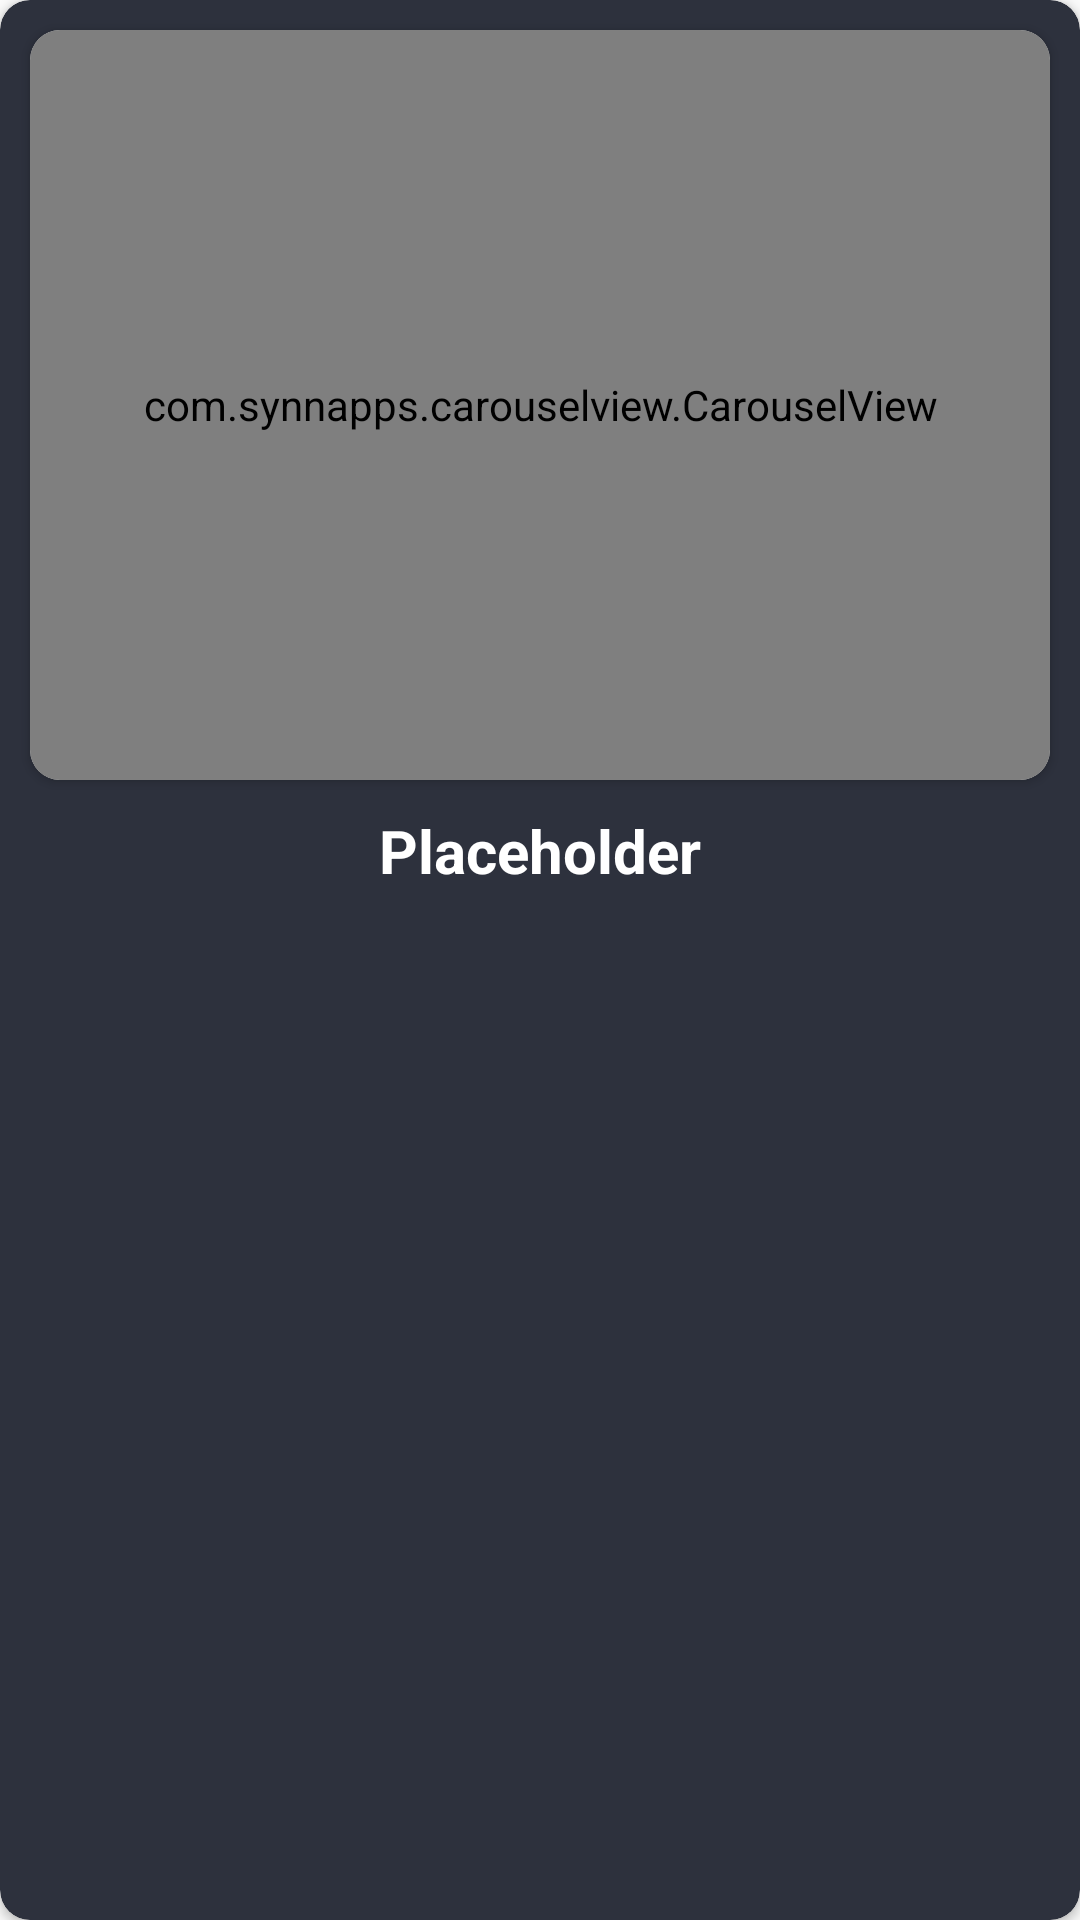

Layout XML and referenced resources for this Android screen:
<!-- AndroidManifest.xml: application theme AppTheme -->
<!-- res/layout/wide_view_list_item.xml -->
<?xml version="1.0" encoding="utf-8"?>
<androidx.cardview.widget.CardView xmlns:android="http://schemas.android.com/apk/res/android"
    xmlns:app="http://schemas.android.com/apk/res-auto"
    android:id="@+id/wide_view_list_item"
    android:layout_width="match_parent"
    android:layout_height="wrap_content"
    android:layout_margin="10dp"
    android:orientation="vertical"
    app:cardBackgroundColor="@color/main_background"
    app:cardCornerRadius="10dp">

    
    
    
    
    
    

    <RelativeLayout
        android:layout_width="match_parent"
        android:layout_height="match_parent">

        <androidx.cardview.widget.CardView
            android:id="@+id/cardview_wideview"
            android:layout_width="match_parent"
            android:layout_height="wrap_content"
            android:layout_margin="10dp"
            app:cardCornerRadius="10dp">

            <com.synnapps.carouselview.CarouselView
                android:id="@+id/wideview_carousel"
                android:layout_width="match_parent"
                android:layout_height="250dp"
                android:clickable="true"
                android:focusable="true"
                app:fillColor="#FFFFFFFF"
                app:pageColor="#00000000"
                app:radius="6dp"
                app:slideInterval="3000"
                app:strokeColor="@color/main_background"
                app:strokeWidth="1dp" />

        </androidx.cardview.widget.CardView>

        <TextView
            android:id="@+id/wideview_name"
            android:layout_width="match_parent"
            android:layout_height="wrap_content"
            android:layout_below="@+id/cardview_wideview"
            android:paddingBottom="12dp"
            android:text="@string/placeholder"
            android:textAlignment="center"
            android:textColor="@color/white"
            android:textSize="20sp"
            android:textStyle="bold" />
    </RelativeLayout>
    

</androidx.cardview.widget.CardView>
<!-- resources referenced by this layout -->
<resources>
  <color name="main_background">#2D313D</color>
  <color name="main_background_dark">#16181d</color>
  <color name="white">#ffffff</color>
  <string name="placeholder">Placeholder</string>
  <style name="AppTheme" parent="Theme.AppCompat.Light.DarkActionBar">
          
          <item name="colorPrimary">@color/colorPrimary</item>
          <item name="colorPrimaryDark">@color/tab_color</item>
          <item name="colorAccent">@color/colorAccent</item>
          <item name="windowActionBar">false</item>
          <item name="windowNoTitle">true</item>
          <item name="android:itemBackground">@color/tab_color</item>
          <item name="android:textColor">@color/white</item>
      </style>
  <color name="colorPrimary">#3333ff</color>
  <color name="tab_color">#0b0c0f</color>
  <color name="colorAccent">#ffffff</color>
</resources>
